Image classification data set "dataset" (cameronlgreen/cockatoo_project on GitHub). Class labels (8): cockatoo, galah, king parrot, kookaburra, lorikeet, magpie, miner bird, rosella.

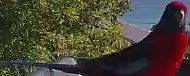
Label: rosella

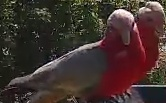
Label: galah

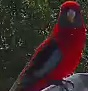
Label: rosella

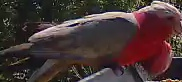
Label: galah

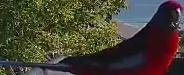
Label: rosella

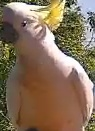
Label: cockatoo
